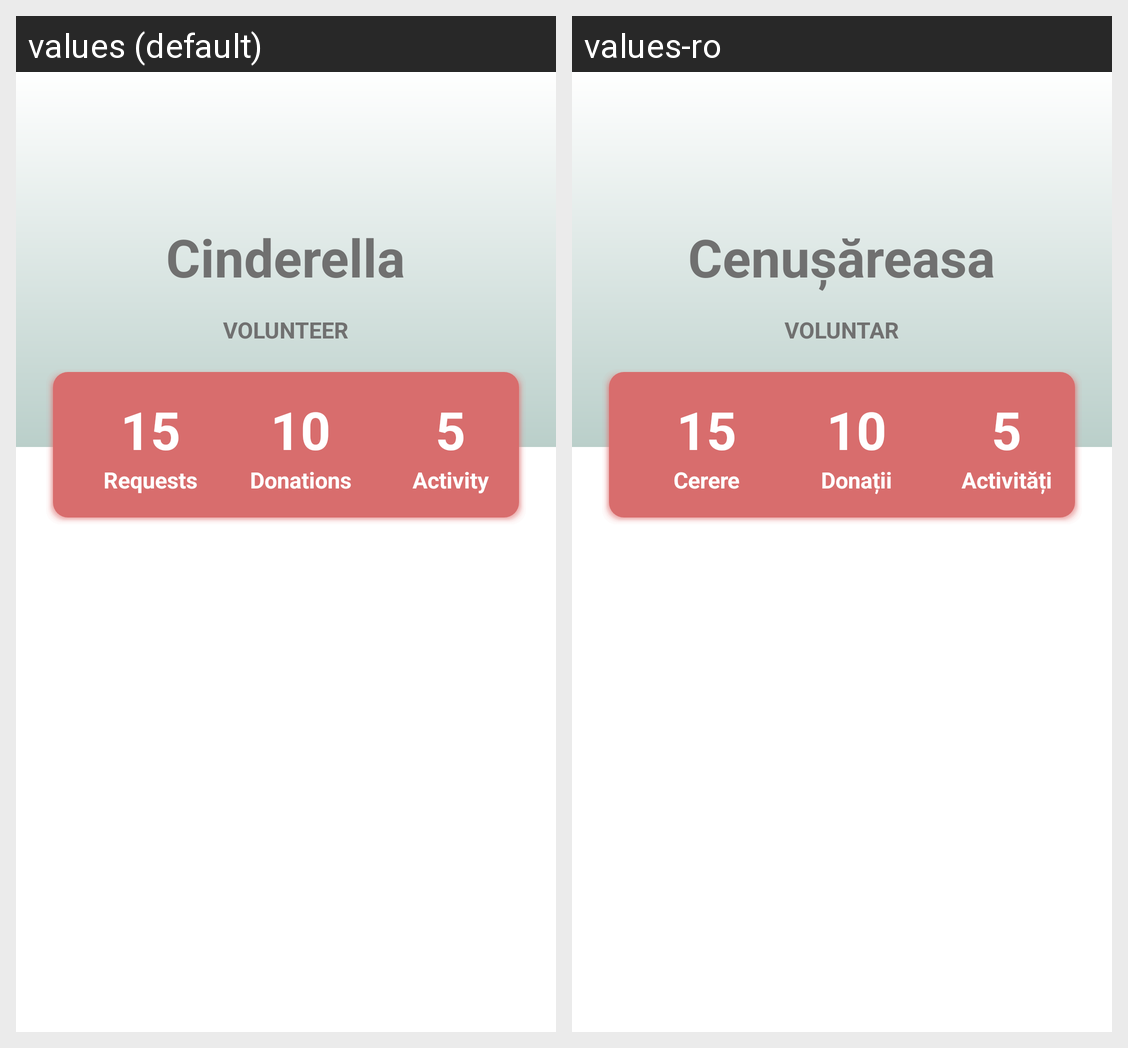

Locale-by-locale string values for the Android screen shown in this grid:
Android screen res/layout/component_view_user_profile_header.xml rendered under 2 locales, left to right: values (default), values-ro. Device: Nexus 5 (rendered at 1080×1920; each locale shown at half size, 540×960, under a caption strip naming it); theme Theme.TheTogetherApp.
Strings drawn on this screen, with the default value and each locale's value (text and hints the layout hard-codes, and strings that could not be matched under every locale, appear in the picture but are not listed):

value_profile_nickname
  values: Cinderella
  values-ro: Cenușăreasa

text_user_type_volunteer
  values: Volunteer
  values-ro: Voluntar

value_requests_number
  values: 15
  values-ro: 15

text_requests
  values: Requests
  values-ro: Cerere

value_donations_number
  values: 10
  values-ro: 10

text_donations
  values: Donations
  values-ro: Donații

value_activity_number
  values: 5
  values-ro: 5

text_activity
  values: Activity
  values-ro: Activități
